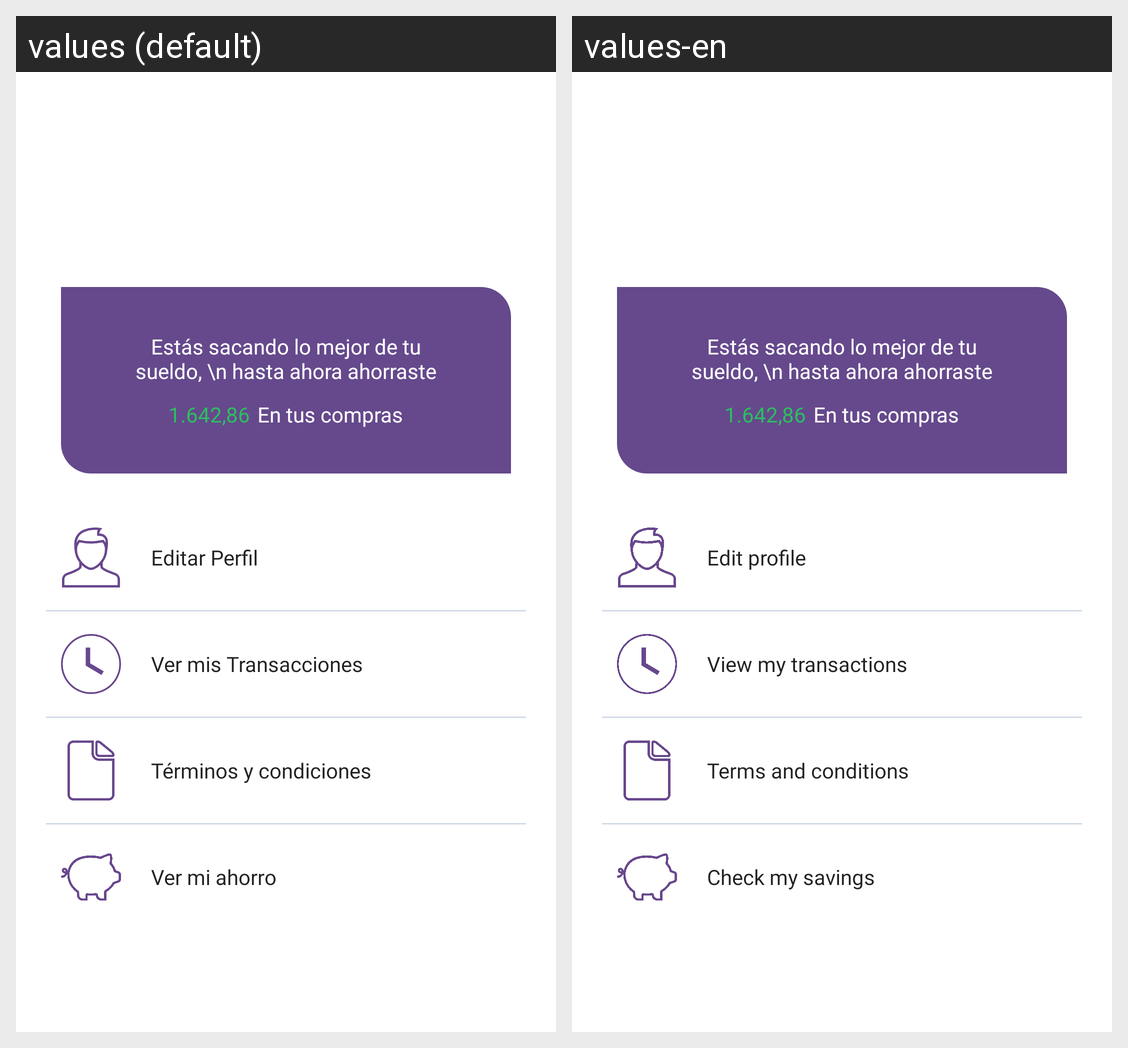

Strings drawn on this Android screen and how each of the app's shown locales translates them:
Android screen res/layout/fragment_profile.xml rendered under 2 locales, left to right: values (default), values-en. Device: Nexus 5 (rendered at 1080×1920; each locale shown at half size, 540×960, under a caption strip naming it); theme AppTheme.
Strings drawn on this screen, with the default value and each locale's value (text and hints the layout hard-codes, and strings that could not be matched under every locale, appear in the picture but are not listed):

editar_perfil
  values: Editar Perfil
  values-en: Edit profile

ver_mis_canjes
  values: Ver mis Transacciones
  values-en: View my transactions

terms_string
  values: Términos y condiciones
  values-en: Terms and conditions

savings_string
  values: Ver mi ahorro
  values-en: Check my savings
